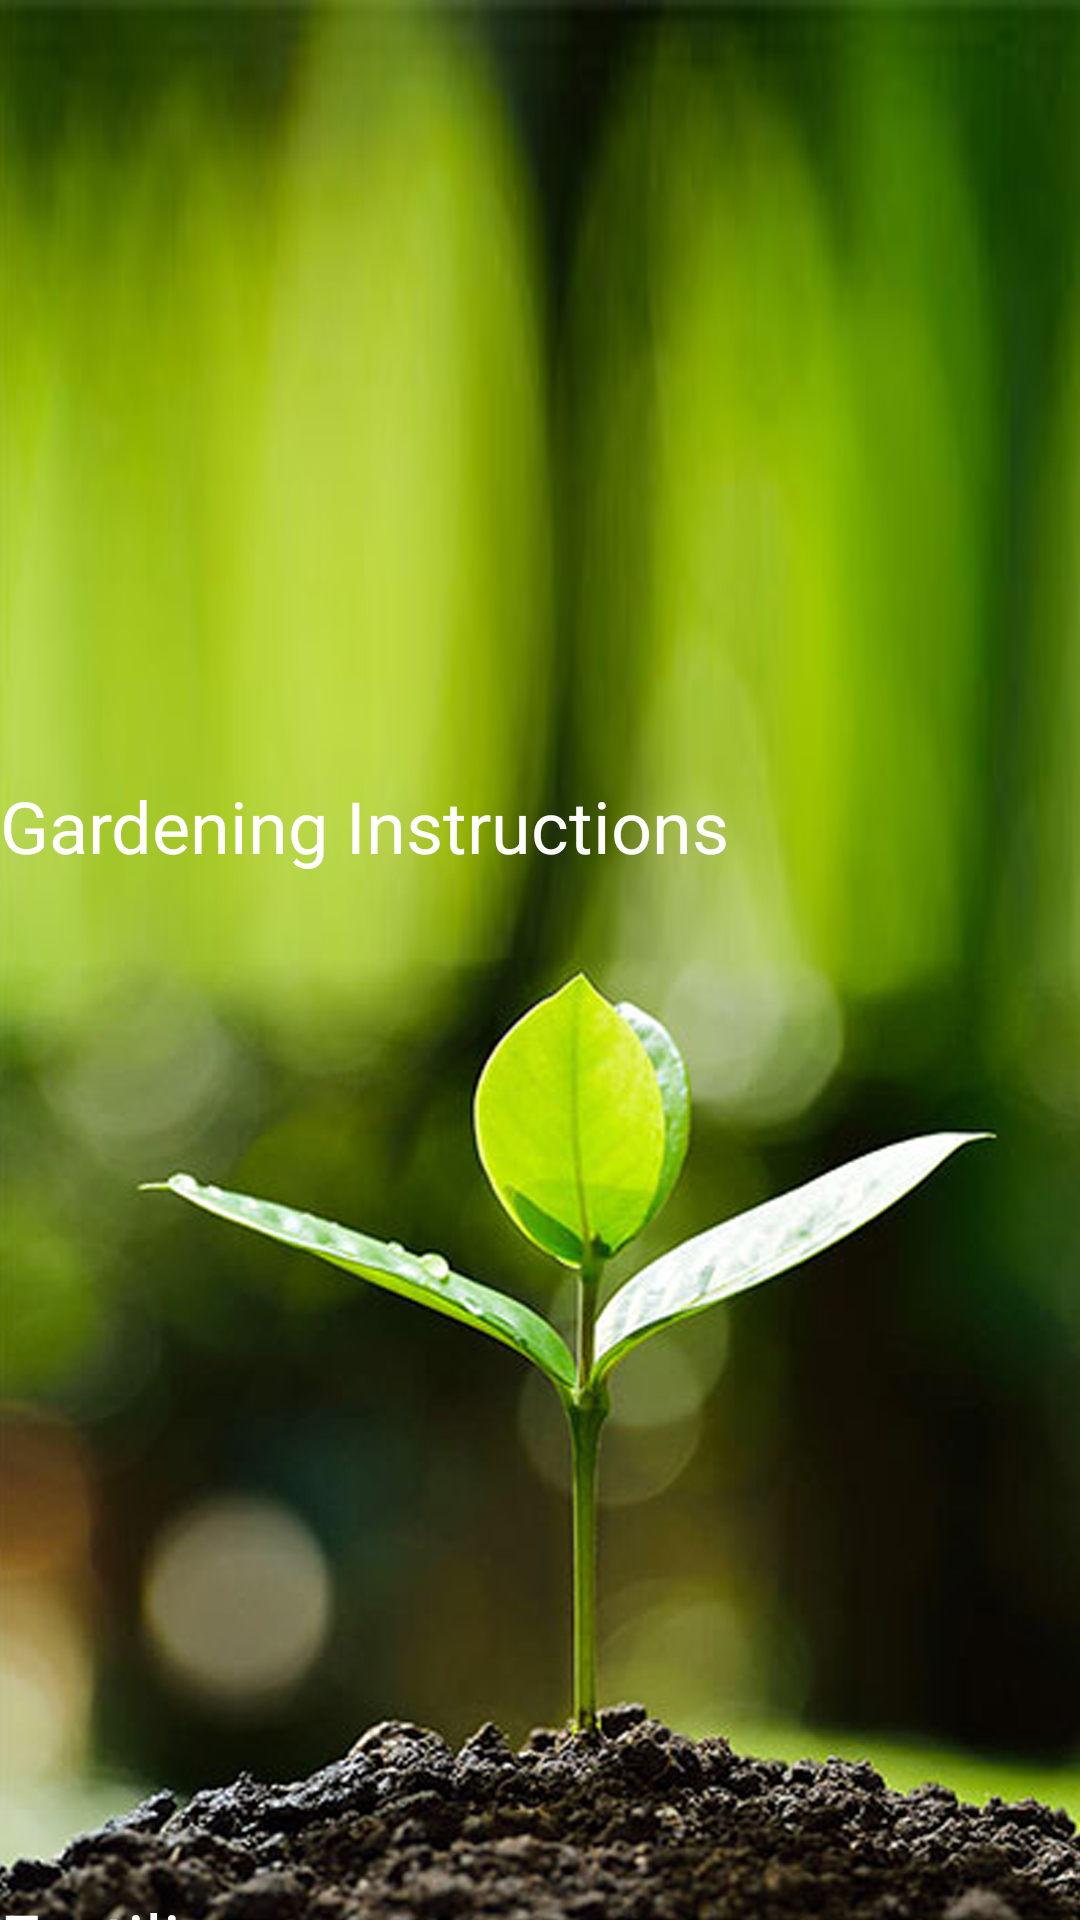

This screen was rendered from an Android layout file. Write that file and the resources it references.
<!-- AndroidManifest.xml: application theme Theme.GardenPro -->
<!-- res/layout/activity_crop_instructions.xml -->
<?xml version="1.0" encoding="utf-8"?>
<LinearLayout xmlns:android="http://schemas.android.com/apk/res/android"
    xmlns:app="http://schemas.android.com/apk/res-auto"
    xmlns:tools="http://schemas.android.com/tools"
    android:layout_width="match_parent"
    android:layout_height="match_parent"
    android:background="@drawable/ba"
    android:orientation="vertical"
    tools:context=".Crop_Instructions">

    <TextView
        android:id="@+id/TextCrop"
        android:layout_width="match_parent"
        android:layout_height="65dp"
        android:textAlignment="center"
        android:textColor="@color/design_default_color_background"
        android:textSize="24sp" />

    <ImageView
        android:id="@+id/vegid"
        android:layout_width="match_parent"
        android:layout_height="194dp"
        android:visibility="invisible"
        app:srcCompat="@mipmap/vege_front" />

    <TextView
        android:id="@+id/insttextid"
        android:layout_width="match_parent"
        android:layout_height="371dp"
        android:text="Gardening Instructions"
        android:textAlignment="viewStart"
        android:textColor="@android:color/background_light"
        android:textSize="24sp" />

    <TextView
        android:id="@+id/txtfertilizer"
        android:layout_width="match_parent"
        android:layout_height="114dp"
        android:text="Fertilizers"
        android:textAlignment="viewStart"
        android:textColor="@color/white"
        android:textSize="24sp" />
</LinearLayout>
<!-- resources referenced by this layout -->
<resources>
  <!-- drawable ba: jpg bitmap (drawable-v24, 622985 bytes) -->
  <!-- mipmap vege_front: png bitmap (mipmap-xhdpi, 63588 bytes) -->
  <style name="Theme.GardenPro" parent="Theme.AppCompat.Light.NoActionBar">
          
          <item name="colorPrimary">@color/purple_500</item>
          <item name="colorPrimaryVariant">@color/purple_700</item>
          <item name="colorOnPrimary">@color/white</item>
          
          <item name="colorSecondary">@color/teal_200</item>
          <item name="colorSecondaryVariant">@color/teal_700</item>
          <item name="colorOnSecondary">@color/black</item>
          
          <item name="android:statusBarColor" tools:targetApi="l">?attr/colorPrimaryVariant</item>
          
      </style>
  <!-- not gathered from this repository: default colours our renderer supplied (Android Studio template values) -->
  <color name="purple_500">#FF6200EE</color>
  <color name="purple_700">#FF3700B3</color>
  <color name="teal_200">#FF03DAC5</color>
  <color name="teal_700">#FF018786</color>
  <color name="black">#FF000000</color>
  <color name="white">#FFFFFFFF</color>
</resources>
